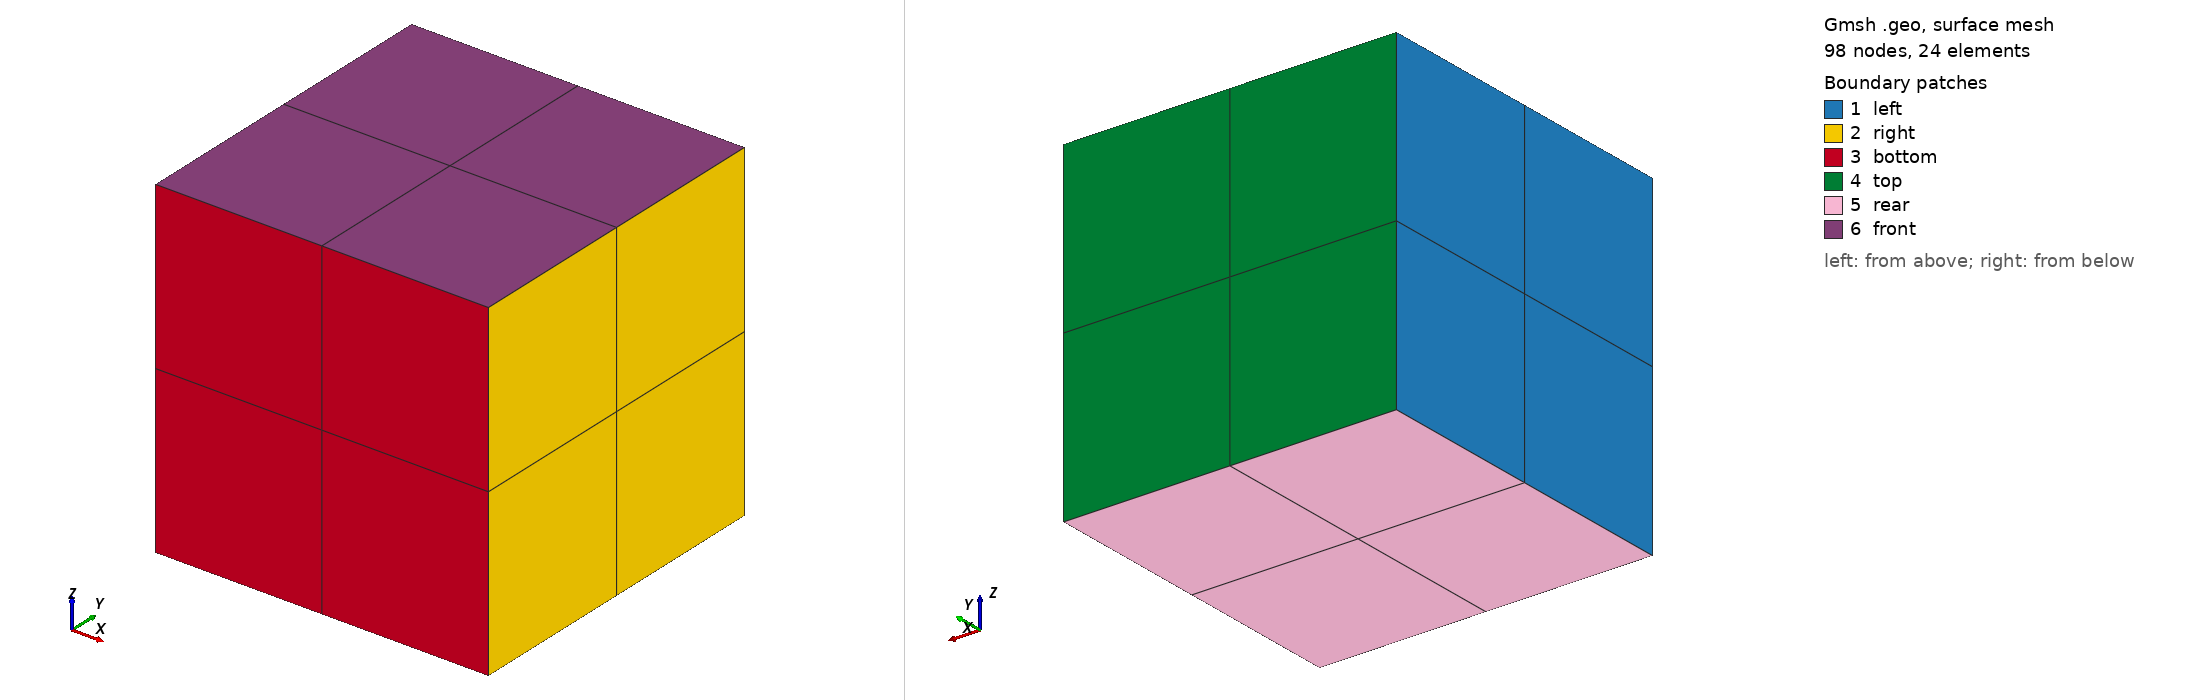

Gmsh geometry script, surface-meshed: 98 nodes, 24 surface elements. Boundary patches (legend numbers): 1 left, 2 right, 3 bottom, 4 top, 5 rear, 6 front. Left view from above one corner, right view from below the opposite corner. Legend entries are the model's physical surfaces. The drawing asked Gmsh for element sizes between 1% and 20% of the model's largest extent; the script's own settings can give other sizes.

=== cube.geo (drawn) ===
//+
SetFactory("OpenCASCADE");
Box(1) = {0, 0, 0, 1, 1, 1};

//+
Transfinite Curve {:} = 3 Using Progression 1;
//+
Transfinite Surface {:};
//+
Transfinite Volume{1};
//+
Recombine Surface {:};
//+
Mesh.ElementOrder = 2;
//+
Mesh 3;
//+
Physical Surface("top", 13) = {4};
//+
Physical Surface("bottom", 14) = {3};
//+
Physical Surface("left", 15) = {1};
//+
Physical Surface("right", 16) = {2};
//+
Physical Surface("front", 17) = {6};
//+
Physical Surface("rear", 18) = {5};
//+
Physical Volume("body", 19) = {1};
//+
Mesh.SurfaceEdges = 0;
//+
Point(9) = {0.5, 0.5, 0.5, 1.0};
//+
Physical Point("P", 20) = {9};
